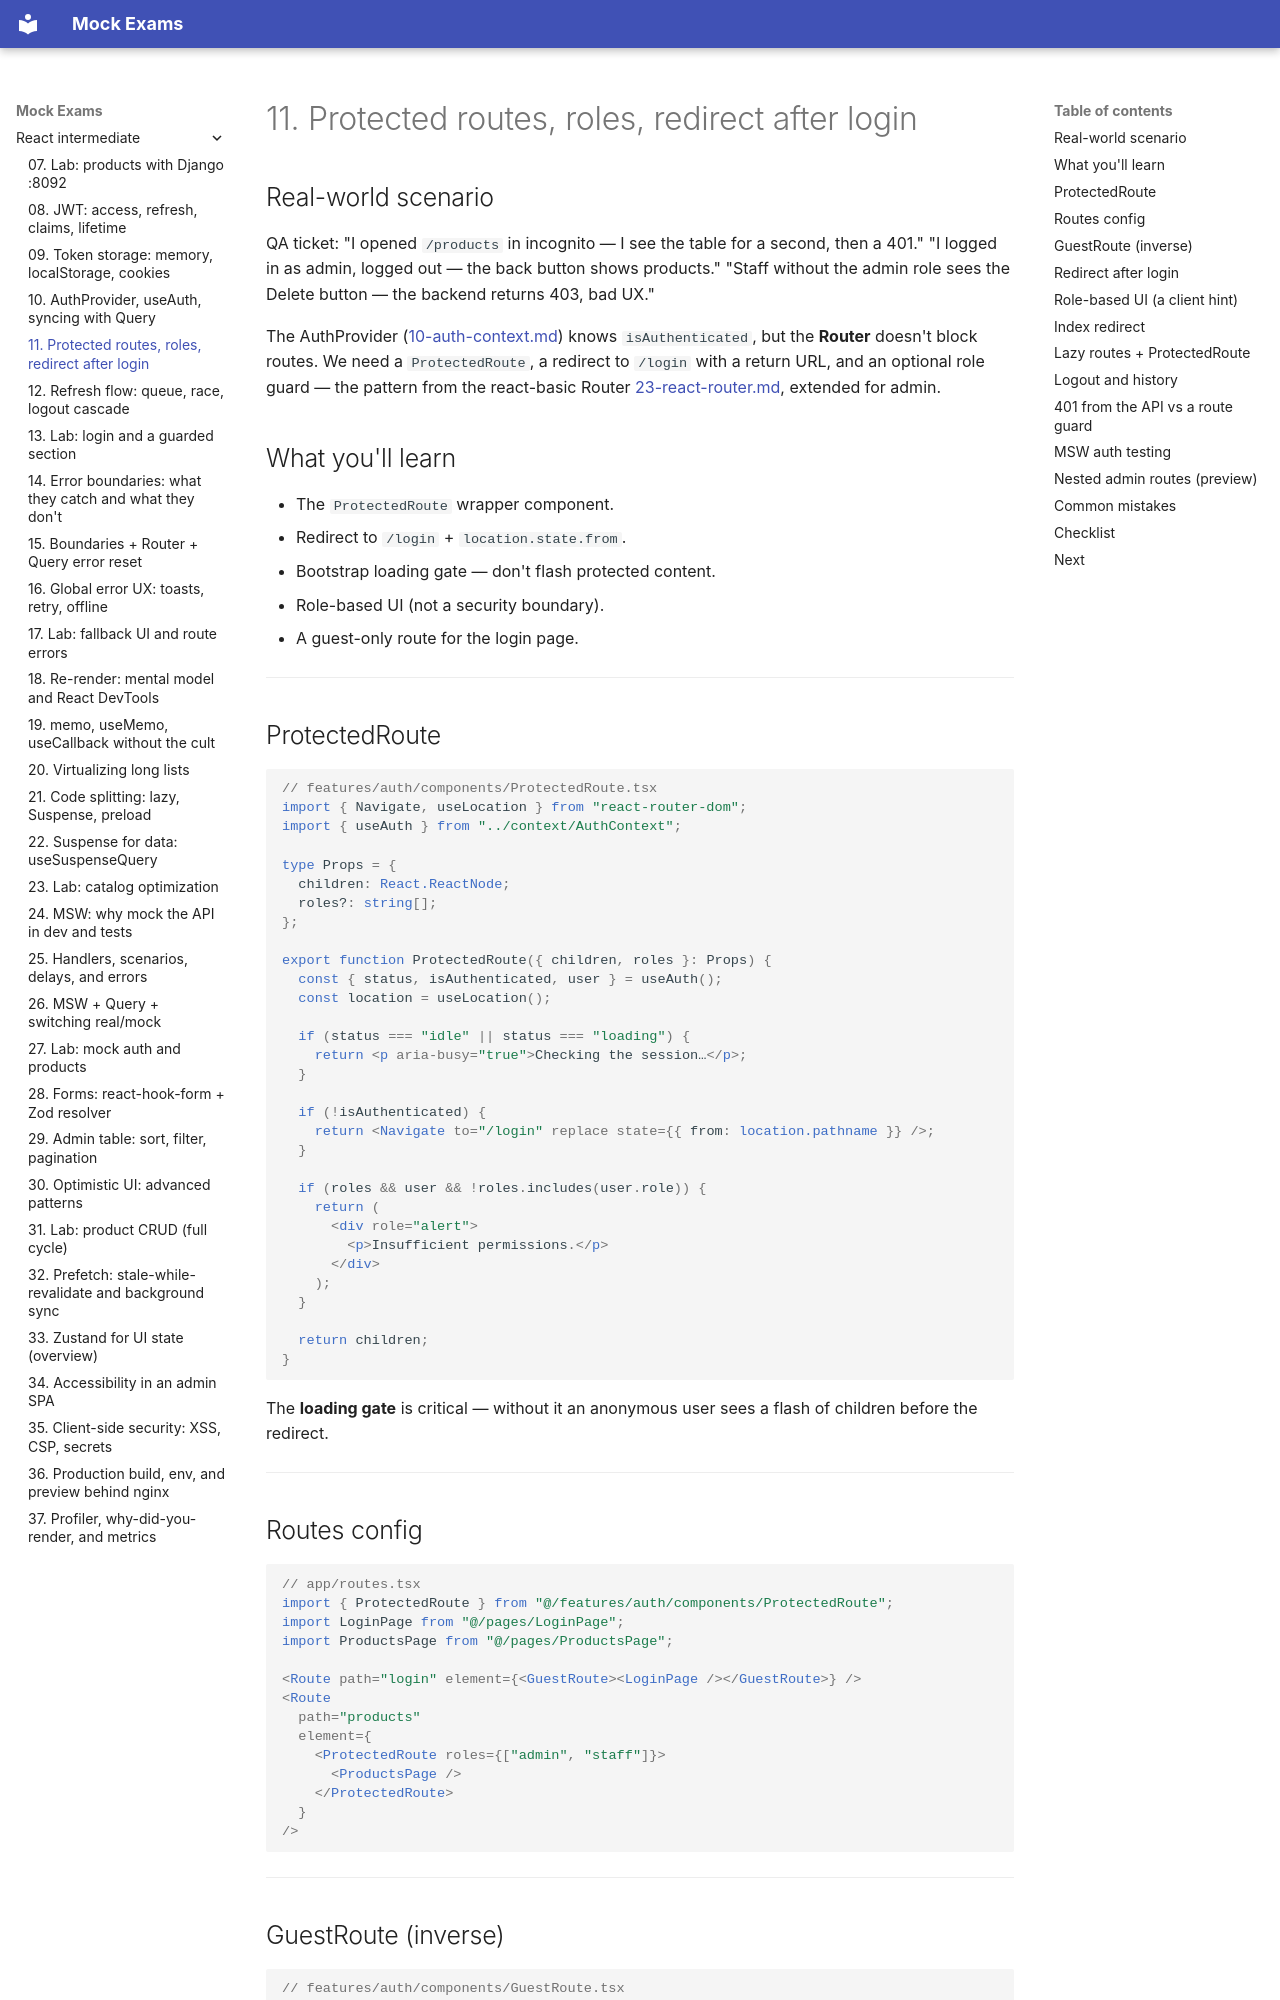

repository: FedorArbuzov/mock-exams · page: react-intermediate/11-protected-routes/index.html · generator: mkdocs

# 11. Protected routes, roles, redirect after login

## Real-world scenario

QA ticket: "I opened `/products` in incognito — I see the table for a second, then a 401." "I logged in as admin, logged out — the back button shows products." "Staff without the admin role sees the Delete button — the backend returns 403, bad UX."

The AuthProvider ([10-auth-context.md](10-auth-context.md)) knows `isAuthenticated`, but the **Router** doesn't block routes. We need a `ProtectedRoute`, a redirect to `/login` with a return URL, and an optional role guard — the pattern from the react-basic Router [23-react-router.md](../react-basic/23-react-router.md), extended for admin.

## What you'll learn

- The `ProtectedRoute` wrapper component.
- Redirect to `/login` + `location.state.from`.
- Bootstrap loading gate — don't flash protected content.
- Role-based UI (not a security boundary).
- A guest-only route for the login page.

---

## ProtectedRoute

```tsx
// features/auth/components/ProtectedRoute.tsx
import { Navigate, useLocation } from "react-router-dom";
import { useAuth } from "../context/AuthContext";

type Props = {
  children: React.ReactNode;
  roles?: string[];
};

export function ProtectedRoute({ children, roles }: Props) {
  const { status, isAuthenticated, user } = useAuth();
  const location = useLocation();

  if (status === "idle" || status === "loading") {
    return <p aria-busy="true">Checking the session…</p>;
  }

  if (!isAuthenticated) {
    return <Navigate to="/login" replace state={{ from: location.pathname }} />;
  }

  if (roles && user && !roles.includes(user.role)) {
    return (
      <div role="alert">
        <p>Insufficient permissions.</p>
      </div>
    );
  }

  return children;
}
```

The **loading gate** is critical — without it an anonymous user sees a flash of children before the redirect.

---
